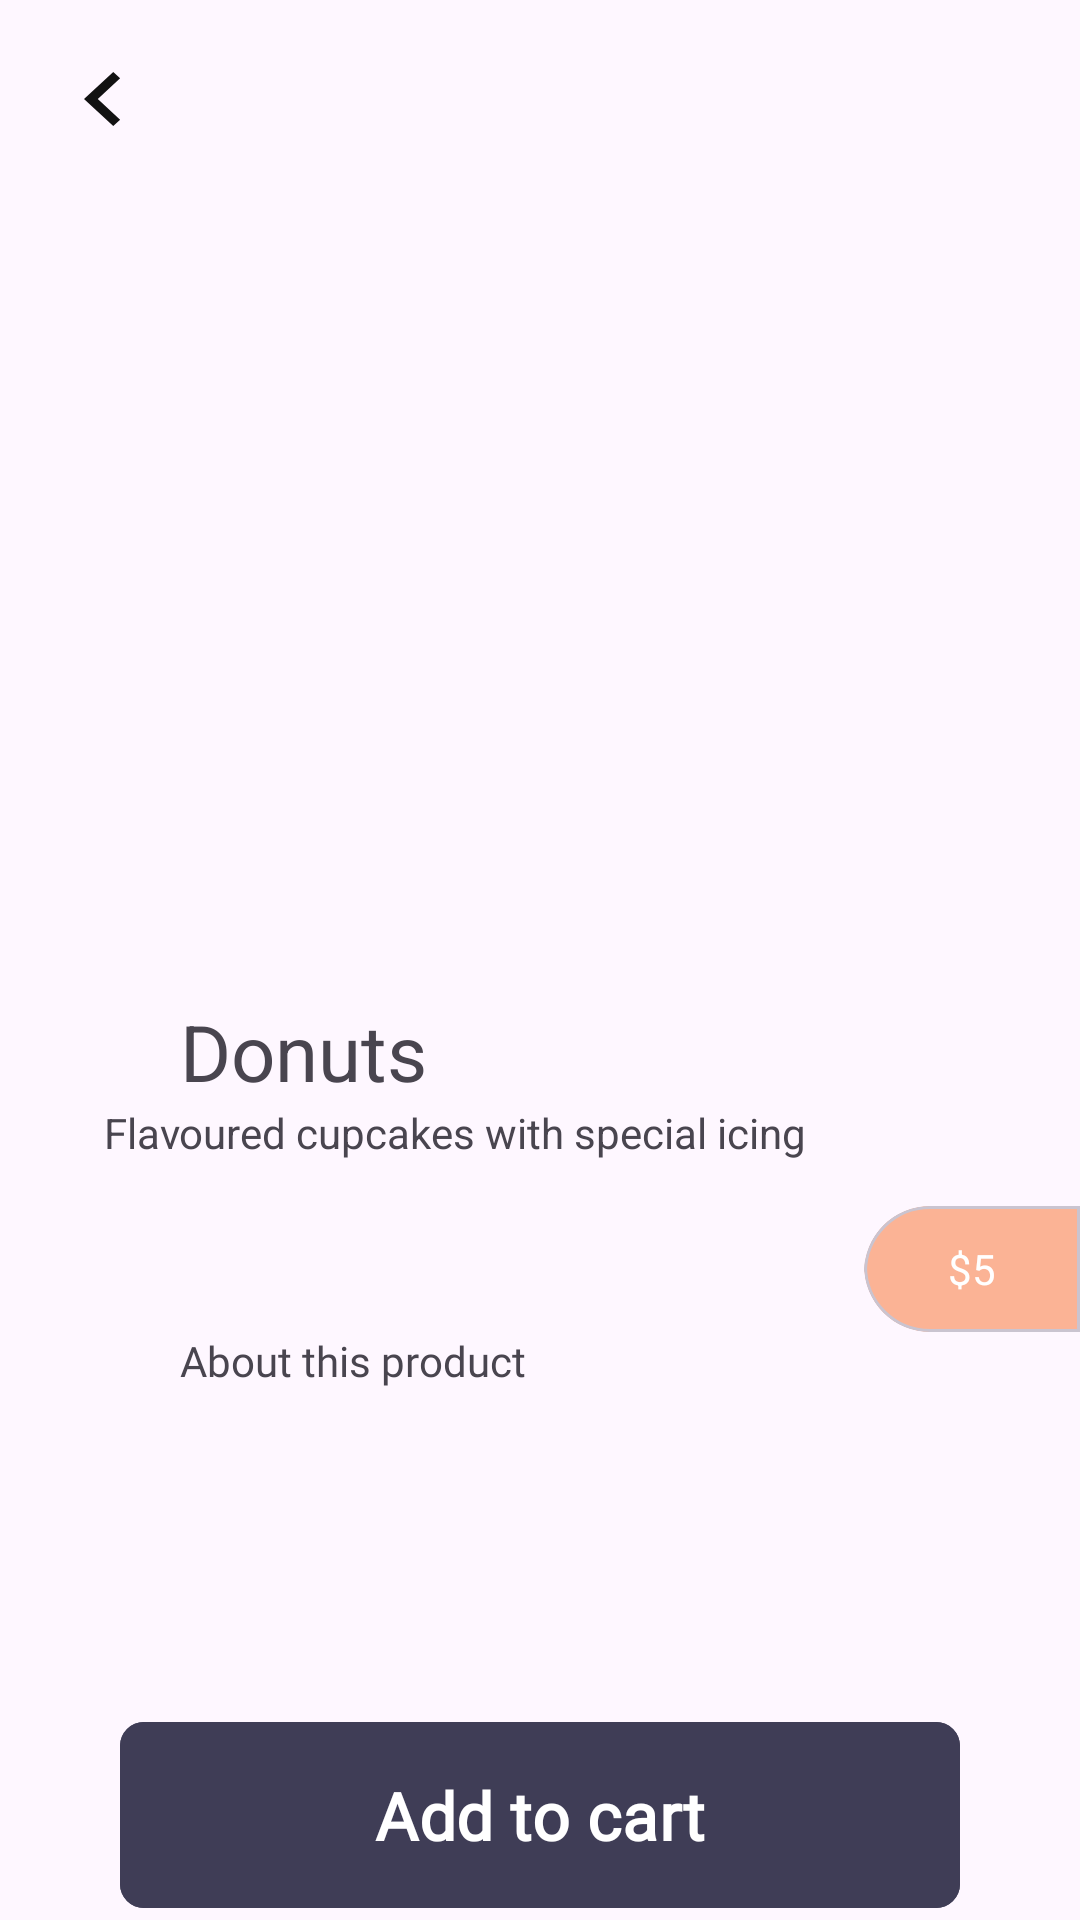

Android layout source for this screen:
<!-- AndroidManifest.xml: application theme Theme.NewProjeckt -->
<!-- res/layout/fragment_food_deteils.xml -->
<?xml version="1.0" encoding="utf-8"?>
<androidx.constraintlayout.widget.ConstraintLayout xmlns:android="http://schemas.android.com/apk/res/android"
    xmlns:app="http://schemas.android.com/apk/res-auto"
    xmlns:tools="http://schemas.android.com/tools"
    android:layout_width="match_parent"
    android:layout_height="match_parent"
    tools:context=".presentation.FoodDeteils.FoodDeteilsFragment">

    <ImageView
        android:id="@+id/imageView"
        android:layout_width="wrap_content"
        android:layout_height="wrap_content"
        android:layout_margin="15dp"
        android:src="@drawable/keyboard_arrow_left"
        app:layout_constraintStart_toStartOf="parent"
        app:layout_constraintTop_toTopOf="parent" />

    <ImageView
        android:id="@+id/imageView2"
        android:layout_width="match_parent"
        android:layout_height="250dp"
        android:layout_marginHorizontal="20dp"
        android:layout_marginTop="20dp"
        android:src="@drawable/img"
        app:layout_constraintEnd_toEndOf="parent"
        app:layout_constraintStart_toStartOf="parent"
        app:layout_constraintTop_toBottomOf="@+id/imageView" />

    <TextView
        android:id="@+id/textView3"
        android:layout_width="wrap_content"
        android:layout_height="wrap_content"
        android:layout_marginStart="60dp"
        android:layout_marginTop="12dp"
        android:text="@string/donuts"
        android:textSize="26sp"
        app:layout_constraintStart_toStartOf="parent"
        app:layout_constraintTop_toBottomOf="@+id/imageView2" />

    <TextView
        android:id="@+id/textView4"
        android:layout_width="wrap_content"
        android:layout_height="0dp"
        android:layout_marginStart="15dp"
        android:text="@string/flavoured_cupcakes_with_special_icing"
        app:layout_constraintEnd_toStartOf="@+id/cardFoodPrice"
        app:layout_constraintStart_toStartOf="parent"
        app:layout_constraintTop_toBottomOf="@+id/textView3"
        tools:ignore="UnknownId" />

    <com.google.android.material.card.MaterialCardView
        android:id="@+id/cardFoodPrice"
        android:layout_width="72dp"
        android:layout_height="42dp"
        android:layout_marginTop="15dp"
        android:backgroundTint="@color/onBoarding_btn_backround"
        app:layout_constraintEnd_toEndOf="parent"
        app:layout_constraintTop_toBottomOf="@+id/textView4"
        app:shapeAppearanceOverlay="@style/MaterialCardStyle">

        <TextView
            android:id="@+id/textHint"
            android:layout_width="wrap_content"
            android:layout_height="wrap_content"
            android:layout_gravity="center"
            android:text="@string/five"
            android:textColor="@color/white"
            android:textSize="14sp" />
    </com.google.android.material.card.MaterialCardView>

    <TextView
        android:id="@+id/text"
        android:layout_width="wrap_content"
        android:layout_height="wrap_content"
        android:layout_marginStart="60dp"
        android:fontFamily="@font/roboto_medium"
        android:text="@string/about_this_product"
        app:layout_constraintStart_toStartOf="parent"
        app:layout_constraintTop_toBottomOf="@+id/cardFoodPrice" />

    <com.google.android.material.button.MaterialButton
        android:id="@+id/addToCart"
        android:layout_width="match_parent"
        android:layout_height="70dp"
        android:layout_marginHorizontal="40dp"
        android:backgroundTint="@color/onBoarding_backraund"
        android:fontFamily="@font/roboto_medium"
        android:text="@string/add_to_cart"
        android:textSize="22sp"
        android:textStyle="bold"
        app:cornerRadius="8dp"
        app:layout_constraintBottom_toBottomOf="parent"
        app:layout_constraintEnd_toEndOf="parent"
        app:layout_constraintStart_toStartOf="parent" />


</androidx.constraintlayout.widget.ConstraintLayout>
<!-- resources referenced by this layout -->
<resources>
  <color name="onBoarding_backraund">#3F3D56</color>
  <color name="onBoarding_btn_backround">#fbb395</color>
  <color name="white">#FFFFFFFF</color>
  <!-- drawable keyboard_arrow_left (drawable) -->
  <vector xmlns:android="http://schemas.android.com/apk/res/android"
      android:width="39dp"
      android:height="36dp"
      android:viewportWidth="39"
      android:viewportHeight="36">
    <group>
      <clip-path
          android:pathData="M0,0h39v36h-39z"/>
      <path
          android:pathData="M25.041,24.885L17.599,18L25.041,11.115L22.75,9L13,18L22.75,27L25.041,24.885Z"
          android:fillColor="@color/black"
          android:fillAlpha="0.93"/>
    </group>
  </vector>
  <string name="about_this_product">About this product</string>
  <string name="add_to_cart">Add to cart</string>
  <string name="donuts">Donuts</string>
  <string name="five">$5</string>
  <string name="flavoured_cupcakes_with_special_icing">Flavoured cupcakes with special icing</string>
  <style name="MaterialCardStyle" parent="@style/Widget.MaterialComponents.CardView">
          <item name="cornerSizeTopLeft">22dp</item>
          <item name="cornerSizeBottomLeft">22dp</item>
          <item name="cornerSizeTopRight">0dp</item>
          <item name="cornerSizeBottomRight">0dp</item>
      </style>
  <style name="Theme.NewProjeckt" parent="Base.Theme.NewProjeckt" />
  <color name="black">#FF000000</color>
  <style name="Base.Theme.NewProjeckt" parent="Theme.Material3.DayNight.NoActionBar">
          
          
      </style>
</resources>
